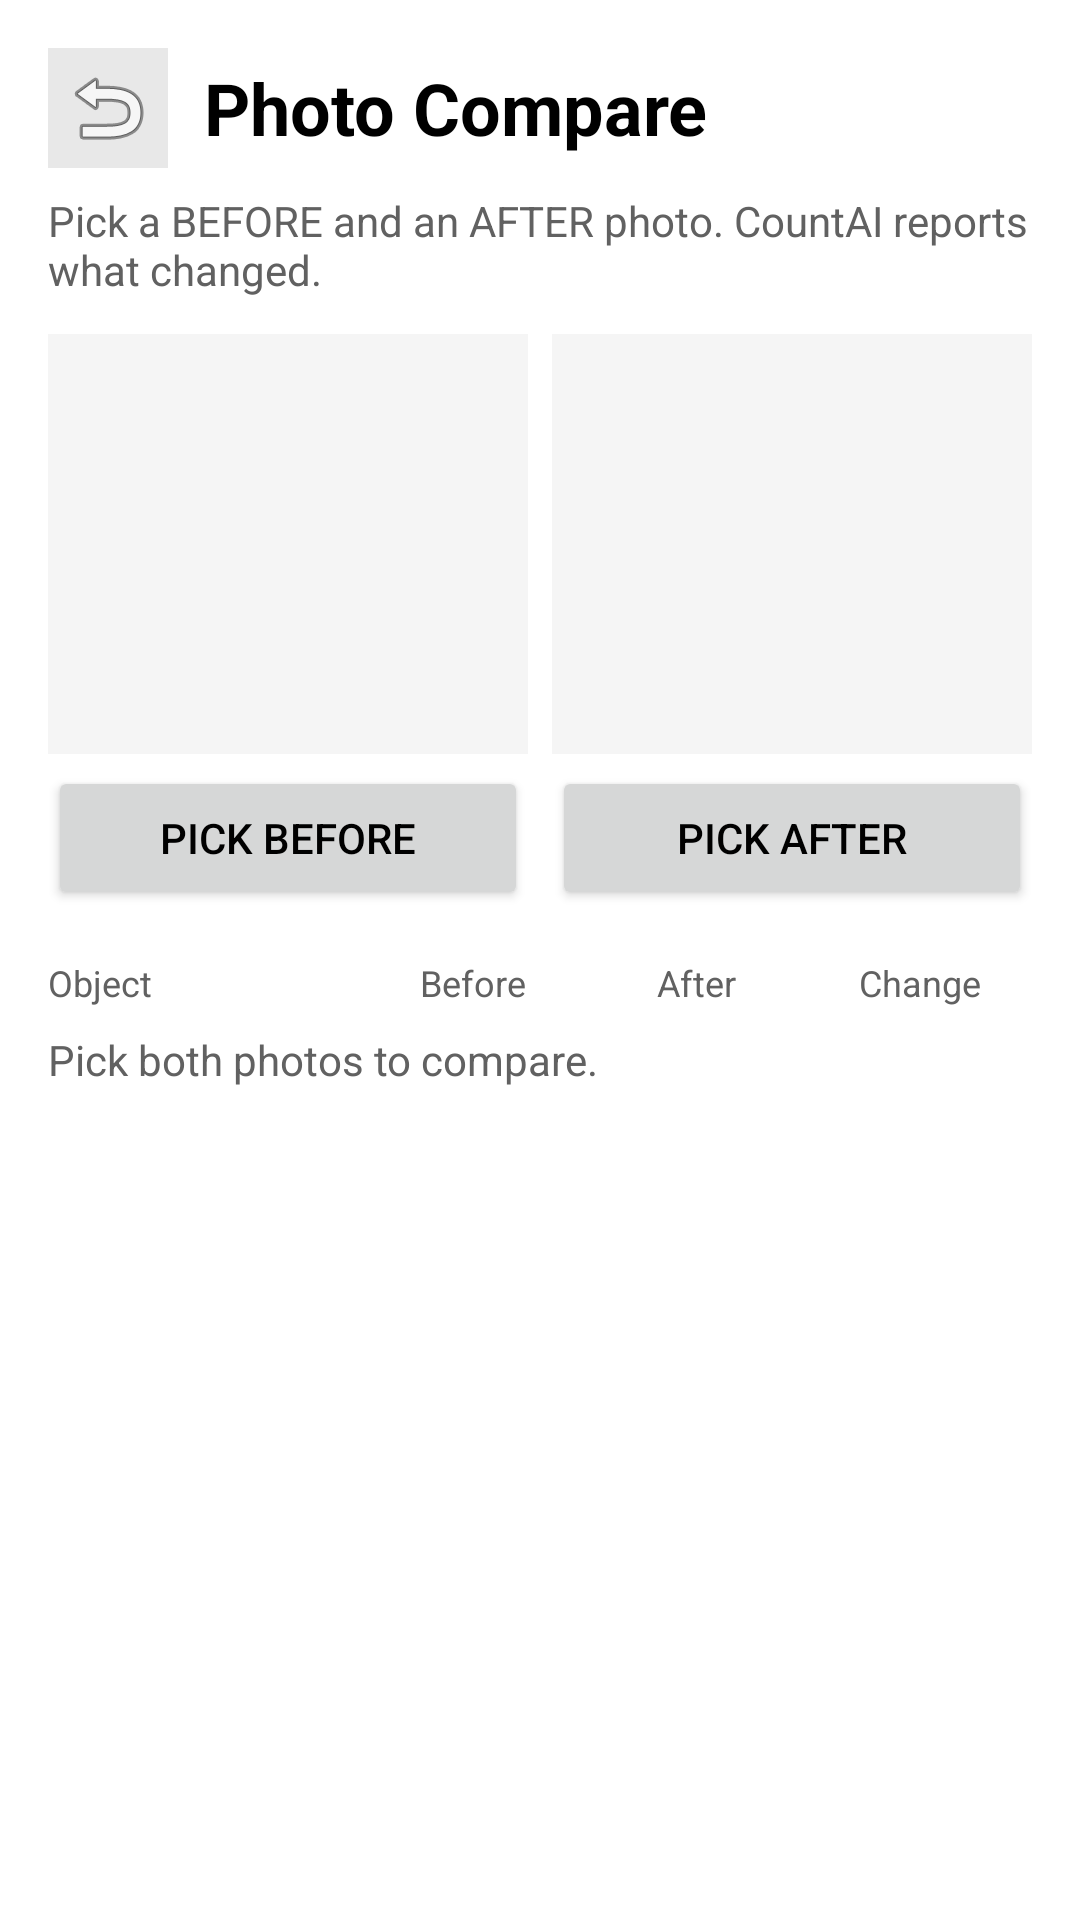

Produce the Android XML layout that renders to this screen, including the resource entries it uses.
<!-- AndroidManifest.xml: application theme Theme.CountAI -->
<!-- res/layout/fragment_difference.xml -->
<?xml version="1.0" encoding="utf-8"?>
<ScrollView xmlns:android="http://schemas.android.com/apk/res/android"
    android:layout_width="match_parent"
    android:layout_height="match_parent"
    android:background="@color/white">

    <LinearLayout
        android:layout_width="match_parent"
        android:layout_height="wrap_content"
        android:orientation="vertical"
        android:padding="16dp">

        <LinearLayout
            android:layout_width="match_parent"
            android:layout_height="wrap_content"
            android:gravity="center_vertical"
            android:orientation="horizontal">

            <ImageButton
                android:id="@+id/btn_back"
                android:layout_width="40dp"
                android:layout_height="40dp"
                android:background="@color/surface3"
                android:contentDescription="@string/back_desc"
                android:src="@android:drawable/ic_menu_revert" />

            <TextView
                android:layout_width="wrap_content"
                android:layout_height="wrap_content"
                android:layout_marginStart="12dp"
                android:text="@string/diff_title"
                android:textColor="@color/black"
                android:textSize="24sp"
                android:textStyle="bold" />

            <Space
                android:layout_width="0dp"
                android:layout_height="wrap_content"
                android:layout_weight="1" />

            <TextView
                android:id="@+id/premium_tag"
                android:layout_width="wrap_content"
                android:layout_height="wrap_content"
                android:background="@color/warning"
                android:paddingStart="10dp"
                android:paddingTop="4dp"
                android:paddingEnd="10dp"
                android:paddingBottom="4dp"
                android:text="@string/premium_tag"
                android:textColor="@color/black"
                android:textSize="11sp"
                android:textStyle="bold"
                android:visibility="gone" />
        </LinearLayout>

        <TextView
            android:layout_width="wrap_content"
            android:layout_height="wrap_content"
            android:layout_marginTop="8dp"
            android:text="@string/diff_desc"
            android:textColor="@color/text_secondary"
            android:textSize="14sp" />

        <LinearLayout
            android:layout_width="match_parent"
            android:layout_height="wrap_content"
            android:layout_marginTop="12dp"
            android:orientation="horizontal">

            <LinearLayout
                android:layout_width="0dp"
                android:layout_height="wrap_content"
                android:layout_marginEnd="4dp"
                android:layout_weight="1"
                android:orientation="vertical">

                <ImageView
                    android:id="@+id/img_before"
                    android:layout_width="match_parent"
                    android:layout_height="140dp"
                    android:background="@color/surface2"
                    android:contentDescription="@string/diff_before_desc"
                    android:scaleType="centerCrop" />

                <Button
                    android:id="@+id/btn_pick_before"
                    android:layout_width="match_parent"
                    android:layout_height="wrap_content"
                    android:layout_marginTop="4dp"
                    android:text="@string/pick_before" />
            </LinearLayout>

            <LinearLayout
                android:layout_width="0dp"
                android:layout_height="wrap_content"
                android:layout_marginStart="4dp"
                android:layout_weight="1"
                android:orientation="vertical">

                <ImageView
                    android:id="@+id/img_after"
                    android:layout_width="match_parent"
                    android:layout_height="140dp"
                    android:background="@color/surface2"
                    android:contentDescription="@string/diff_after_desc"
                    android:scaleType="centerCrop" />

                <Button
                    android:id="@+id/btn_pick_after"
                    android:layout_width="match_parent"
                    android:layout_height="wrap_content"
                    android:layout_marginTop="4dp"
                    android:text="@string/pick_after" />
            </LinearLayout>
        </LinearLayout>

        <LinearLayout
            android:layout_width="match_parent"
            android:layout_height="wrap_content"
            android:layout_marginTop="16dp"
            android:orientation="horizontal">

            <TextView
                android:layout_width="0dp"
                android:layout_height="wrap_content"
                android:layout_weight="1.4"
                android:text="@string/diff_col_object"
                android:textColor="@color/text_secondary"
                android:textSize="12sp" />

            <TextView
                android:layout_width="0dp"
                android:layout_height="wrap_content"
                android:layout_weight="1"
                android:gravity="center"
                android:text="@string/diff_col_before"
                android:textColor="@color/text_secondary"
                android:textSize="12sp" />

            <TextView
                android:layout_width="0dp"
                android:layout_height="wrap_content"
                android:layout_weight="1"
                android:gravity="center"
                android:text="@string/diff_col_after"
                android:textColor="@color/text_secondary"
                android:textSize="12sp" />

            <TextView
                android:layout_width="0dp"
                android:layout_height="wrap_content"
                android:layout_weight="1"
                android:gravity="center"
                android:text="@string/diff_col_change"
                android:textColor="@color/text_secondary"
                android:textSize="12sp" />
        </LinearLayout>

        <TextView
            android:id="@+id/tv_diff_status"
            android:layout_width="wrap_content"
            android:layout_height="wrap_content"
            android:layout_marginTop="8dp"
            android:text="@string/diff_pick_hint"
            android:textColor="@color/text_secondary"
            android:textSize="14sp" />

        <LinearLayout
            android:id="@+id/diff_rows"
            android:layout_width="match_parent"
            android:layout_height="wrap_content"
            android:orientation="vertical" />
    </LinearLayout>
</ScrollView>
<!-- resources referenced by this layout -->
<resources>
  <color name="black">#FF000000</color>
  <color name="surface2">#FFF5F5F5</color>
  <color name="surface3">#FFE8E8E8</color>
  <color name="text_secondary">#FF616161</color>
  <color name="warning">#FFFFC107</color>
  <color name="white">#FFFFFFFF</color>
  <string name="back_desc">Back</string>
  <string name="diff_after_desc">After photo</string>
  <string name="diff_before_desc">Before photo</string>
  <string name="diff_col_after">After</string>
  <string name="diff_col_before">Before</string>
  <string name="diff_col_change">Change</string>
  <string name="diff_col_object">Object</string>
  <string name="diff_desc">Pick a BEFORE and an AFTER photo. CountAI reports what changed.</string>
  <string name="diff_pick_hint">Pick both photos to compare.</string>
  <string name="diff_title">Photo Compare</string>
  <string name="pick_after">Pick AFTER</string>
  <string name="pick_before">Pick BEFORE</string>
  <string name="premium_tag">Premium</string>
  <style name="Theme.CountAI" parent="Theme.MaterialComponents.Light.NoActionBar">
          <item name="colorPrimary">@color/accent</item>
          <item name="colorPrimaryVariant">@color/accent_dark</item>
          <item name="colorOnPrimary">@color/black</item>
          <item name="colorSecondary">@color/accent</item>
          <item name="colorOnSecondary">@color/black</item>
          <item name="android:statusBarColor">@color/white</item>
          <item name="android:navigationBarColor">@color/white</item>
          <item name="android:windowBackground">@color/white</item>
          <item name="android:textColorPrimary">@color/black</item>
      </style>
  <color name="accent">#FFFFC107</color>
  <color name="accent_dark">#FFFFA000</color>
</resources>
